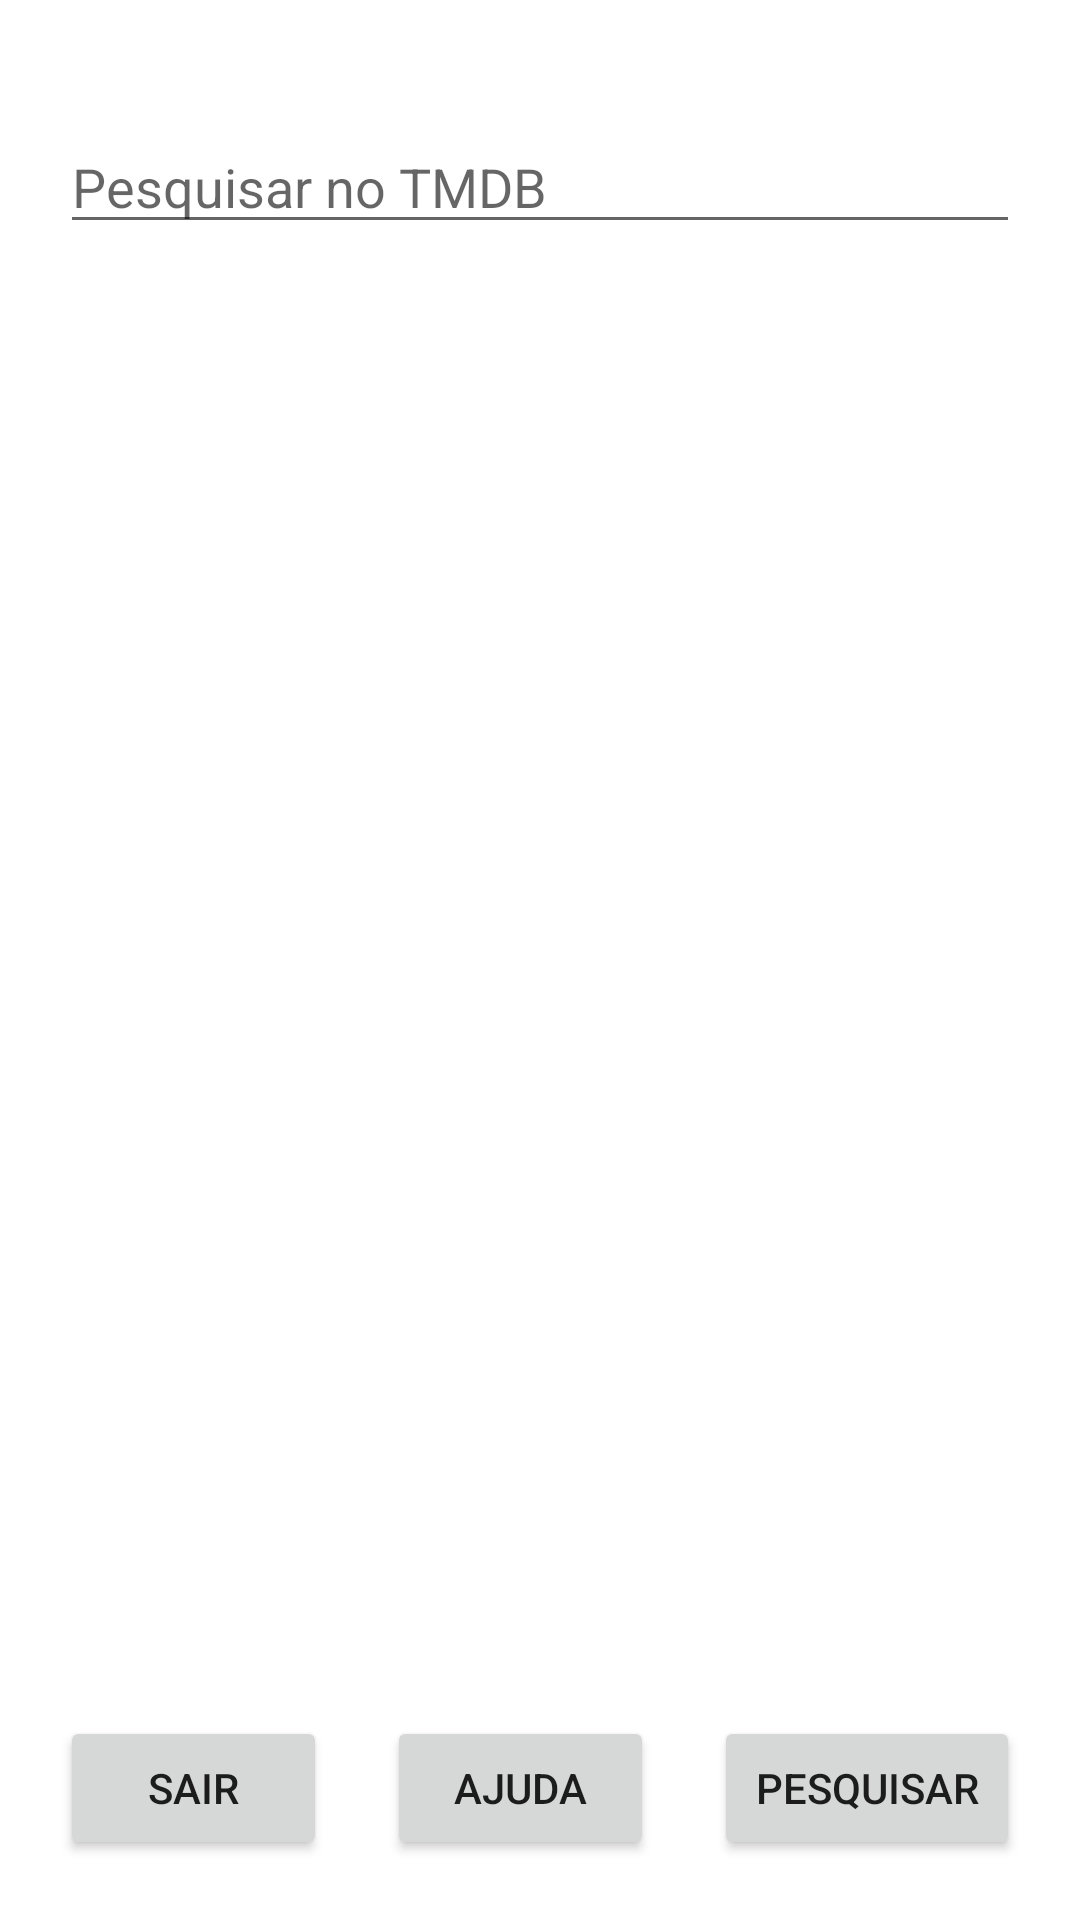

Here is an Android app screen rendered from its layout file. Give the layout XML and the strings, colors and styles it references.
<!-- AndroidManifest.xml: application theme Theme.DesafioJera -->
<!-- res/layout/activity_home.xml -->
<?xml version="1.0" encoding="utf-8"?>
<androidx.constraintlayout.widget.ConstraintLayout xmlns:android="http://schemas.android.com/apk/res/android"
  xmlns:app="http://schemas.android.com/apk/res-auto"
  xmlns:tools="http://schemas.android.com/tools"
  android:layout_width="match_parent"
  android:layout_height="match_parent"
  tools:context=".HomeActivity">

  <LinearLayout
    android:id="@+id/linearLayout"
    android:layout_width="match_parent"
    android:layout_height="wrap_content"
    android:orientation="horizontal"
    app:layout_constraintEnd_toEndOf="parent"
    app:layout_constraintStart_toStartOf="parent"
    app:layout_constraintTop_toTopOf="parent">

    <EditText
      android:id="@+id/input_nome_filme"
      android:layout_width="0dp"
      android:layout_height="wrap_content"
      android:layout_marginHorizontal="20sp"
      android:layout_marginTop="40sp"
      android:layout_marginBottom="20sp"
      android:layout_weight="1"
      android:ems="10"
      android:hint="@string/pesquisar_no_tmdb"
      android:inputType="textPersonName" />

  </LinearLayout>

  <LinearLayout
    android:id="@+id/linearLayout2"
    android:layout_width="match_parent"
    android:layout_height="wrap_content"
    android:orientation="horizontal"
    android:padding="20sp"
    app:layout_constraintBottom_toBottomOf="parent"
    app:layout_constraintEnd_toEndOf="parent"
    app:layout_constraintStart_toStartOf="parent">

    <Button
      android:id="@+id/btn_sair"
      android:layout_width="wrap_content"
      android:layout_height="wrap_content"
      android:layout_marginEnd="10sp"
      android:layout_weight="1"
      android:text="@string/sair" />

    <Button
      android:id="@+id/btn_ajuda"
      android:layout_width="wrap_content"
      android:layout_height="wrap_content"
      android:layout_marginStart="10sp"
      android:layout_marginEnd="10sp"
      android:layout_weight="1"
      android:text="@string/ajuda" />

    <Button
      android:id="@+id/btn_pesquisar"
      android:layout_width="wrap_content"
      android:layout_height="wrap_content"
      android:layout_marginStart="10sp"
      android:layout_weight="3"
      android:text="@string/pesquisar" />
  </LinearLayout>

  <ListView
    android:id="@+id/lista_principal"
    android:layout_width="match_parent"
    android:layout_height="0dp"
    android:divider="@null"
    android:dividerHeight="0dp"
    app:layout_constraintBottom_toTopOf="@+id/linearLayout2"
    app:layout_constraintEnd_toEndOf="parent"
    app:layout_constraintStart_toStartOf="parent"
    app:layout_constraintTop_toBottomOf="@id/linearLayout" />

</androidx.constraintlayout.widget.ConstraintLayout>
<!-- resources referenced by this layout -->
<resources>
  <string name="ajuda">Ajuda</string>
  <string name="pesquisar">PESQUISAR</string>
  <string name="pesquisar_no_tmdb">Pesquisar no TMDB</string>
  <string name="sair">Sair</string>
  <style name="Theme.DesafioJera" parent="Theme.MaterialComponents.DayNight.NoActionBar">
          
          <item name="colorPrimary">@color/purple_500</item>
          <item name="colorPrimaryVariant">@color/purple_700</item>
          <item name="colorOnPrimary">@color/white</item>
          
          <item name="colorSecondary">@color/teal_200</item>
          <item name="colorSecondaryVariant">@color/teal_700</item>
          <item name="colorOnSecondary">@color/black</item>
          
          <item name="android:statusBarColor" tools:targetApi="l">?attr/colorPrimaryVariant</item>
          
      </style>
  <color name="purple_500">#FF6200EE</color>
  <color name="purple_700">#FF3700B3</color>
  <color name="white">#FFFFFFFF</color>
  <color name="teal_200">#FF03DAC5</color>
  <color name="teal_700">#FF018786</color>
  <color name="black">#FF000000</color>
</resources>
